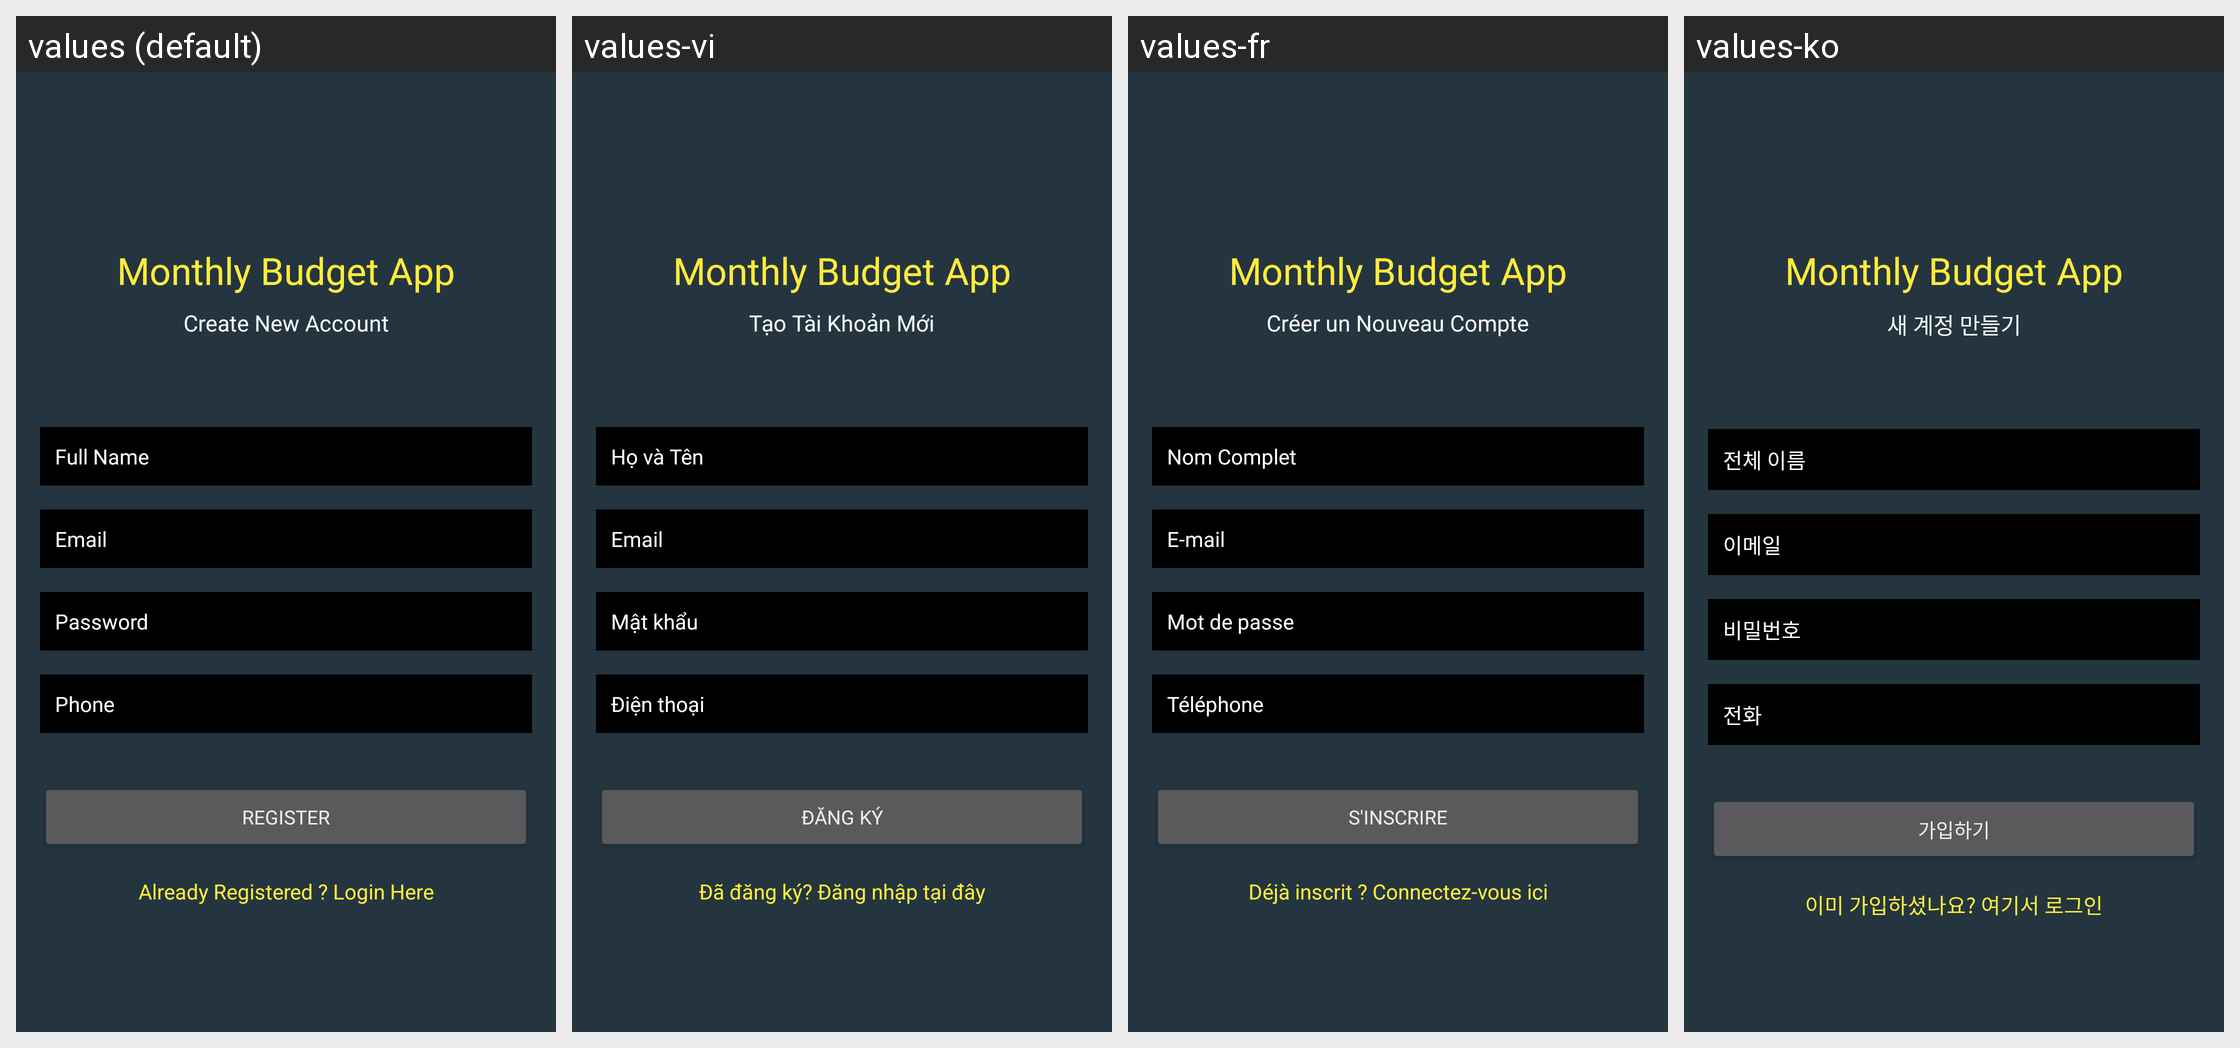

This grid shows one Android layout under several languages. Give, for every string resource on the screen, its name, the default text and each shown locale's text.
Android screen res/layout/activity_register.xml rendered under 4 locales, left to right: values (default), values-vi, values-fr, values-ko. Device: Nexus 5 (rendered at 1080×1920; each locale shown at half size, 540×960, under a caption strip naming it); theme AppTheme.
Other locales in the repository, not shown: values-ar, values-de, values-el, values-es, values-fa, values-hi, values-in, values-it, values-iw-rIL, values-ja, values-ms, values-nl, values-pl, values-pt, values-ro, values-ru, values-th, values-tl, values-tr, values-uk, values-zh-rCN, values-zh-rTW.
Strings drawn on this screen, with the default value and each locale's value (text and hints the layout hard-codes, and strings that could not be matched under every locale, appear in the picture but are not listed):

monthly_budget_app
  values: Monthly Budget App
  values-vi: Monthly Budget App  [not translated; the default value is used]
  values-fr: Monthly Budget App  [not translated; the default value is used]
  values-ko: Monthly Budget App  [not translated; the default value is used]

create_new_account
  values: Create New Account
  values-vi: Tạo Tài Khoản Mới
  values-fr: Créer un Nouveau Compte
  values-ko: 새 계정 만들기

full_name
  values: Full Name
  values-vi: Họ và Tên
  values-fr: Nom Complet
  values-ko: 전체 이름

email
  values: Email
  values-vi: Email
  values-fr: E-mail
  values-ko: 이메일

password
  values: Password
  values-vi: Mật khẩu
  values-fr: Mot de passe
  values-ko: 비밀번호

phone
  values: Phone
  values-vi: Điện thoại
  values-fr: Téléphone
  values-ko: 전화

register
  values: Register
  values-vi: Đăng ký
  values-fr: S'inscrire
  values-ko: 가입하기

already_registered_login_here
  values: Already Registered ? Login Here
  values-vi: Đã đăng ký? Đăng nhập tại đây
  values-fr: Déjà inscrit ? Connectez-vous ici
  values-ko: 이미 가입하셨나요? 여기서 로그인
